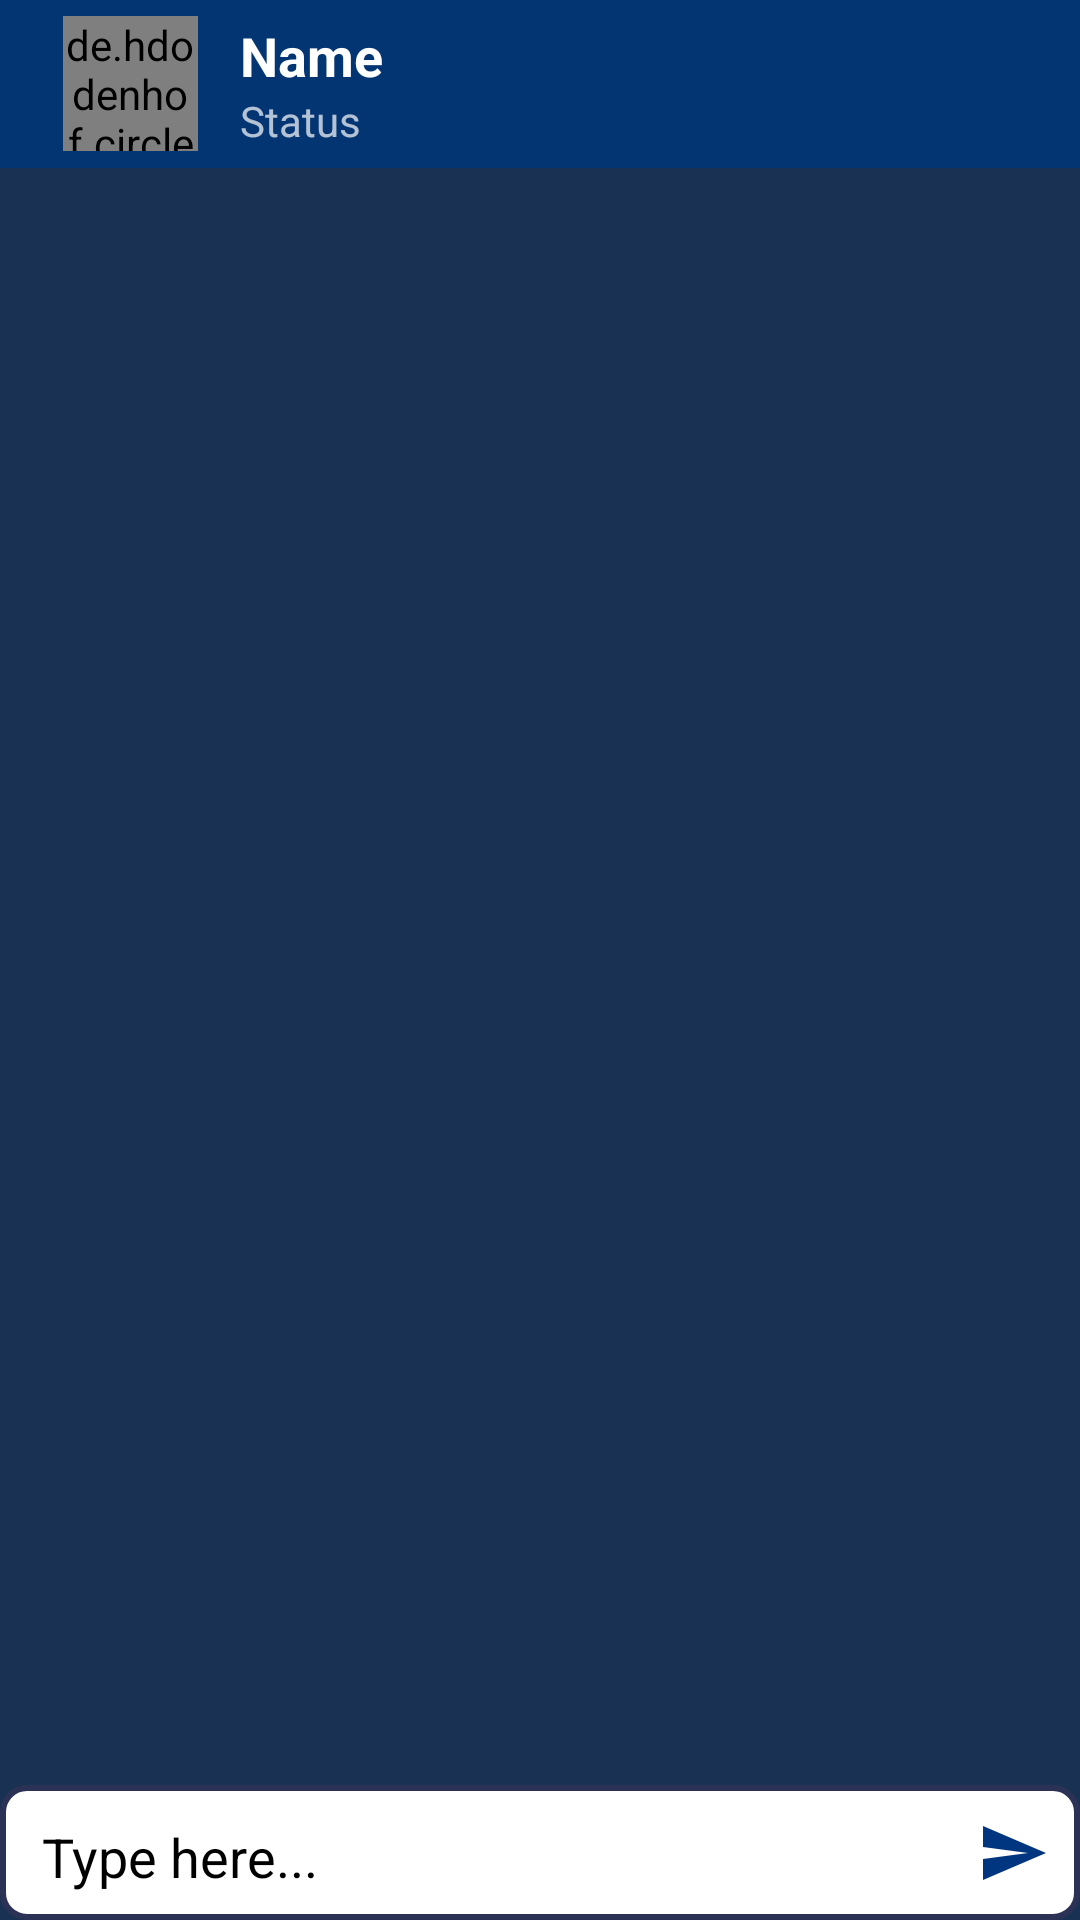

Write the Android layout XML for this screen, with the resource values it uses.
<!-- AndroidManifest.xml: activity theme Theme.AppCompat.NoActionBar -->
<!-- res/layout/activity_chat_box.xml -->
<?xml version="1.0" encoding="utf-8"?>
<RelativeLayout xmlns:android="http://schemas.android.com/apk/res/android"
    xmlns:app="http://schemas.android.com/apk/res-auto"
    xmlns:tools="http://schemas.android.com/tools"
    android:layout_width="match_parent"
    android:layout_height="match_parent"
    android:background="#193153"
    tools:context=".ChatBoxActivity">

    <androidx.appcompat.widget.Toolbar
        android:id="@+id/toolbar"
        android:layout_width="match_parent"
        android:layout_height="?android:attr/actionBarSize"
        android:background="#033573">

        <ImageButton
            android:id="@+id/profile_backBtn"
            android:layout_width="wrap_content"
            android:layout_height="wrap_content"
            android:background="@null"
            android:layout_marginRight="5dp"
            android:src="@drawable/ic_baseline_arrow_back_24" />

        <de.hdodenhof.circleimageview.CircleImageView
            android:id="@+id/profile_picIV"
            android:layout_width="45dp"
            android:layout_height="45dp"
            android:background="#FF033573"
            android:scaleType="centerCrop"
            android:src="@drawable/ic_baseline_account_circle_24" />

        <LinearLayout
            android:layout_width="match_parent"
            android:layout_height="wrap_content"
            android:layout_marginLeft="30dp"
            android:orientation="vertical">

            <TextView
                android:id="@+id/profile_nameTV"
                android:layout_width="match_parent"
                android:layout_height="wrap_content"
                android:text="Name"
                android:textColor="@color/white"
                android:textSize="18sp"
                android:textStyle="bold"

                />

            <TextView
                android:id="@+id/profile_statusTV"
                android:layout_width="match_parent"
                android:layout_height="wrap_content"
                android:text="Status" />


        </LinearLayout>


    </androidx.appcompat.widget.Toolbar>


    <androidx.recyclerview.widget.RecyclerView
        android:id="@+id/chatbox_recyclerView"
        android:layout_width="match_parent"
        android:layout_height="wrap_content"
        android:layout_above="@id/linear_chat_edit_box"
        android:layout_below="@id/toolbar" />

    <LinearLayout
        android:id="@+id/linear_chat_edit_box"
        android:layout_width="match_parent"
        android:layout_height="wrap_content"
        android:layout_alignParentBottom="true"
        android:background="@drawable/edit_text_background"
        >

        <EditText
            android:id="@+id/mssgET"
            android:layout_weight="1"
            android:layout_width="match_parent"
            android:layout_height="wrap_content"
            android:hint="Type here..."
            android:layout_gravity="center"
            android:layout_marginLeft="10dp"
            android:textColor="@color/black"
            android:textColorHint="@color/black"
            android:inputType="textCapSentences|textMultiLine"

            />
        <ImageButton
            android:id="@+id/sendBtn"
            android:layout_width="45dp"
            android:layout_height="45dp"
            android:background="@null"
            android:src="@drawable/ic_baseline_send_24"
            />



    </LinearLayout>



</RelativeLayout>
<!-- resources referenced by this layout -->
<resources>
  <color name="black">#FF000000</color>
  <color name="white">#FFFFFFFF</color>
  <!-- drawable edit_text_background (drawable-v24) -->
  <?xml version="1.0" encoding="utf-8"?>
  <selector xmlns:android="http://schemas.android.com/apk/res/android">
      <item>
          <shape android:shape="rectangle">
              <solid android:color="#FFFFFF"/>
              <stroke
                  android:color="#2C3255"
                  android:width="2dp"
                  />
              <corners android:radius="8dp"/>
          </shape>
      </item>
  </selector>
  <!-- drawable ic_baseline_send_24 (drawable) -->
  <vector android:autoMirrored="true" android:height="24dp"
      android:tint="#003580" android:viewportHeight="24"
      android:viewportWidth="24" android:width="24dp" xmlns:android="http://schemas.android.com/apk/res/android">
      <path android:fillColor="@android:color/white" android:pathData="M2.01,21L23,12 2.01,3 2,10l15,2 -15,2z"/>
  </vector>
</resources>
